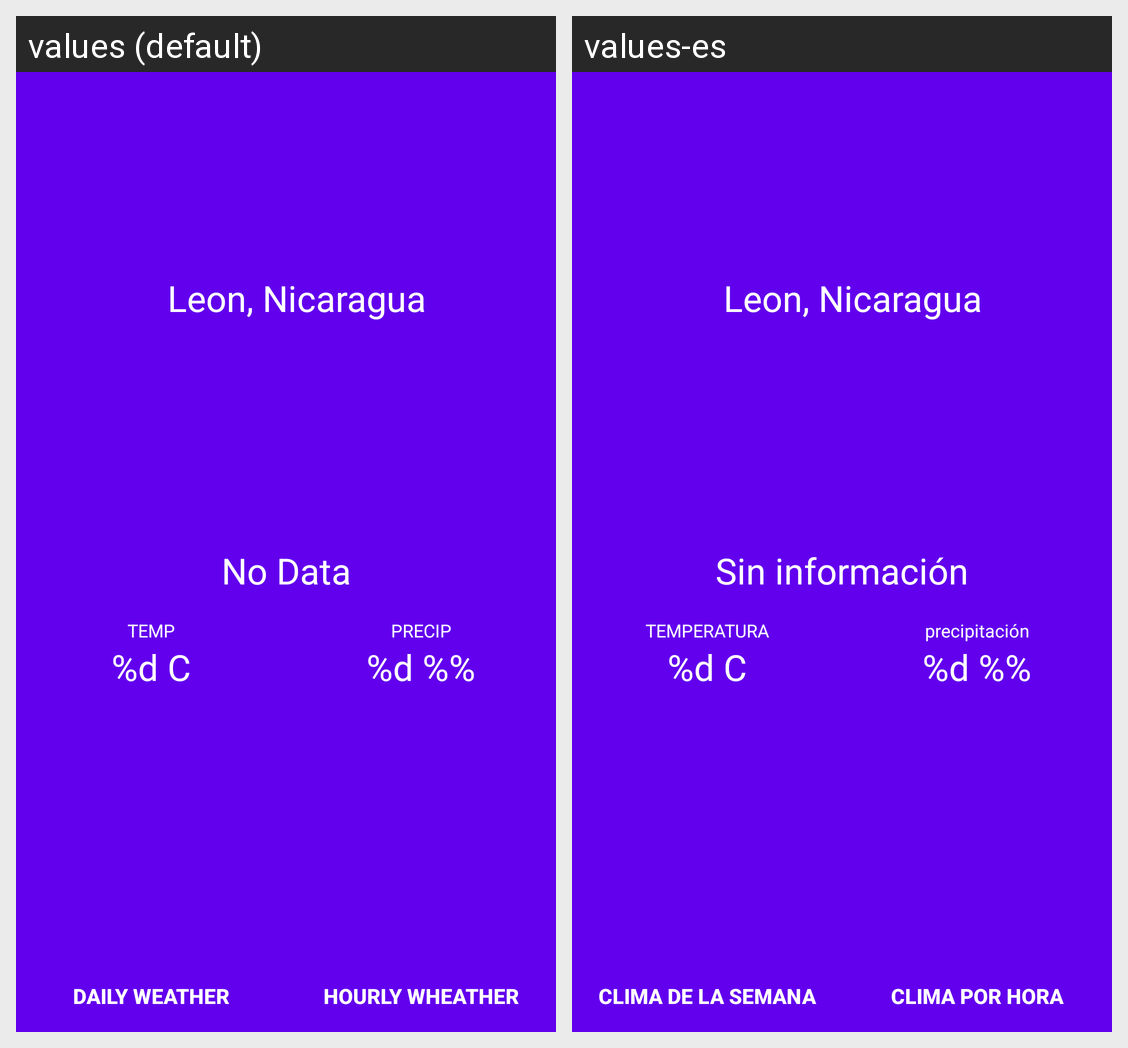

The Android screen above is rendered under two locales of the same app. Produce the string resources it draws, with the default and per-locale values.
Android screen res/layout/activity_main.xml rendered under 2 locales, left to right: values (default), values-es. Device: Nexus 5 (rendered at 1080×1920; each locale shown at half size, 540×960, under a caption strip naming it); theme AppTheme.
Strings drawn on this screen, with the default value and each locale's value (text and hints the layout hard-codes, and strings that could not be matched under every locale, appear in the picture but are not listed):

no_data
  values: No Data
  values-es: Sin información

temp_placeholder
  values: %d C
  values-es: %d C

precip_placeholder
  values: %d %%
  values-es: %d %%

temp
  values: TEMP
  values-es: TEMPERATURA

precip
  values: PRECIP
  values-es: precipitación

daily_button_text
  values: DAILY WEATHER
  values-es: CLIMA DE LA SEMANA

hourly_button_text
  values: HOURLY WHEATHER
  values-es: CLIMA POR HORA

leon_nicaragua
  values: Leon, Nicaragua
  values-es: Leon, Nicaragua  [not translated; the default value is used]
